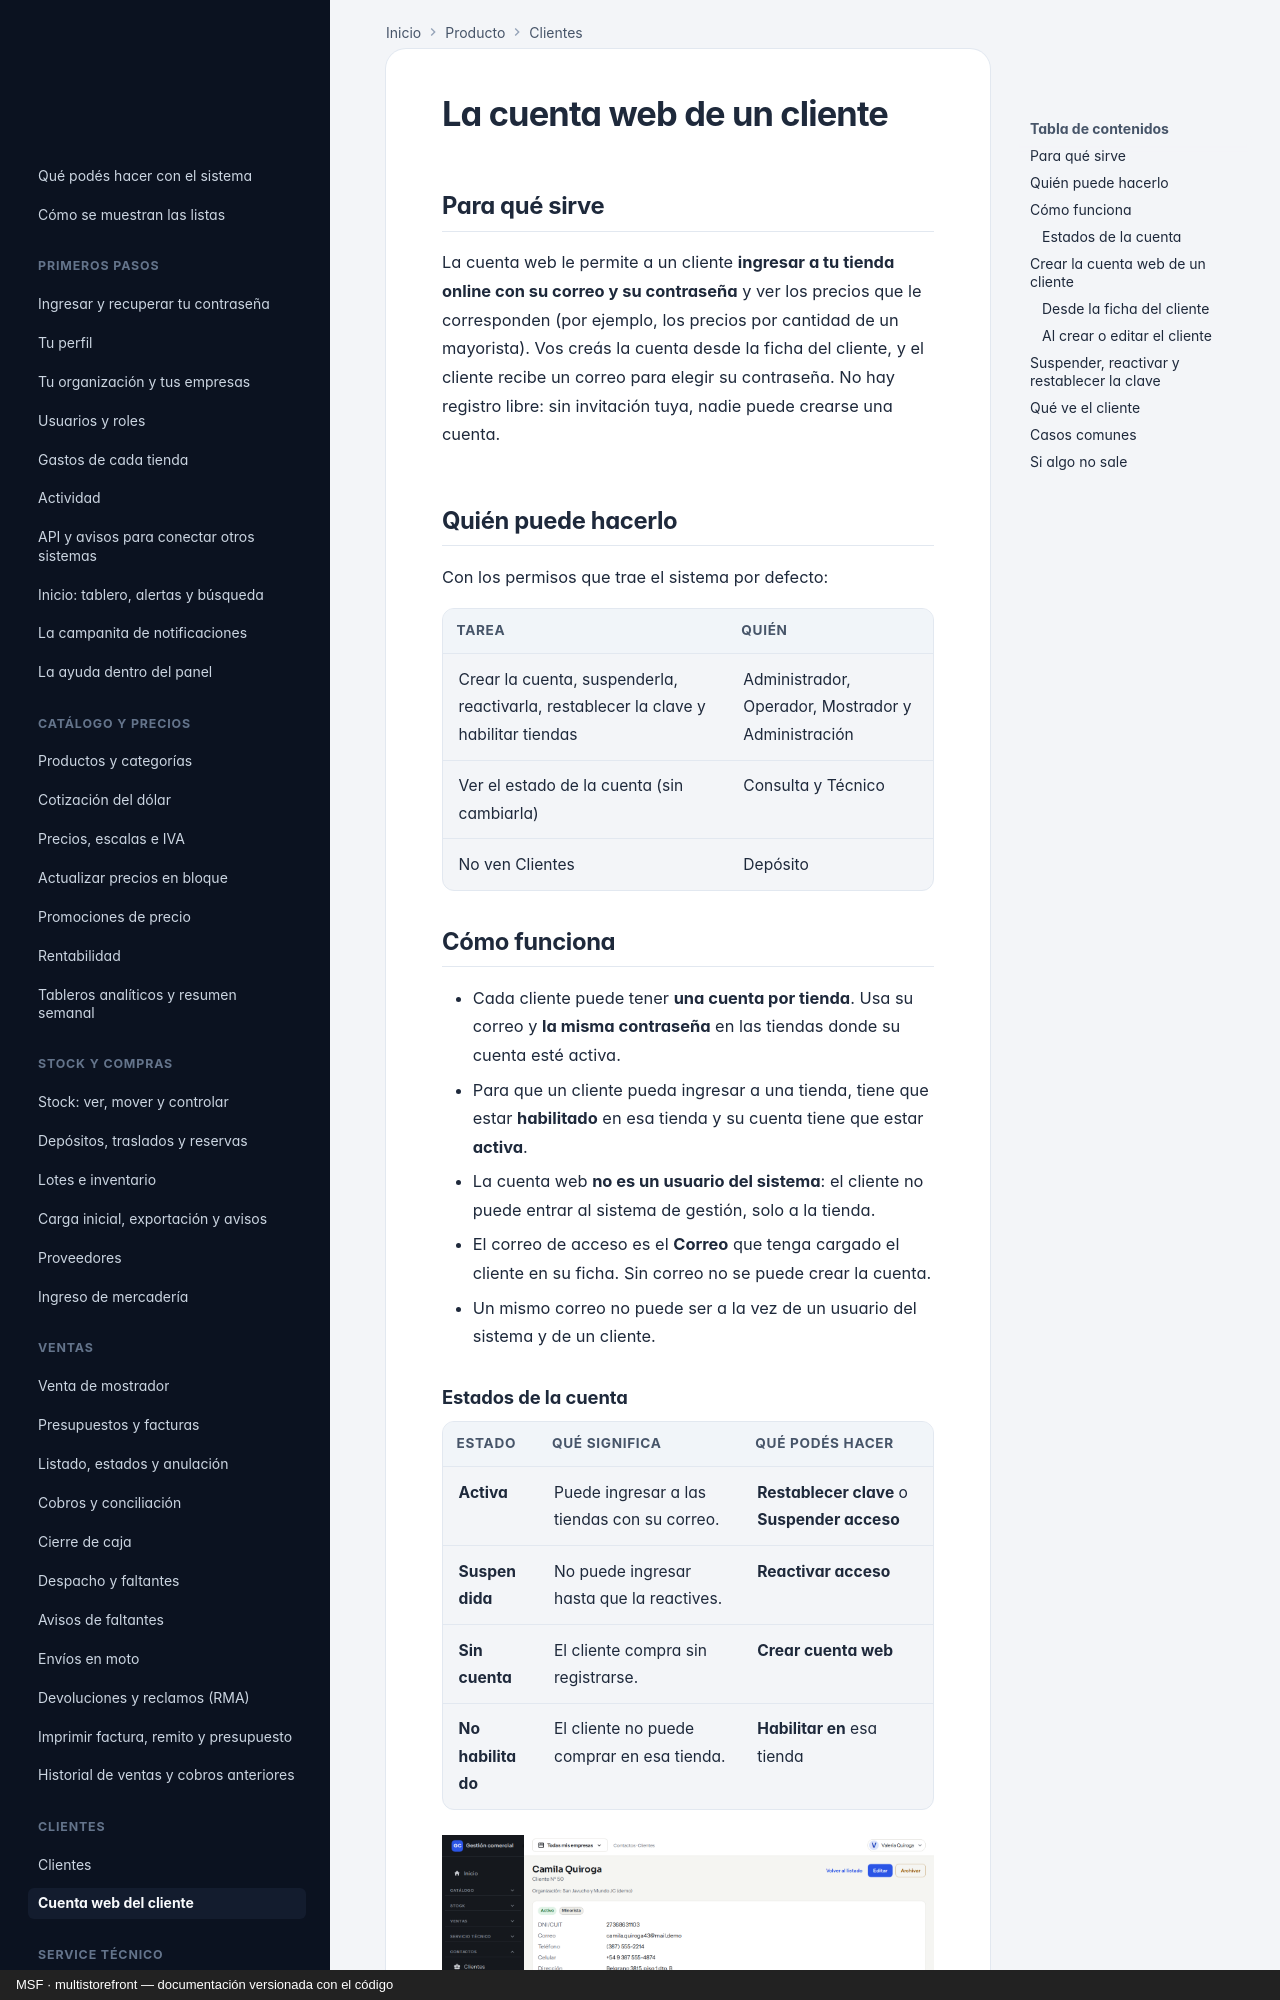

repository: nicolasjones/multistorefront-meli · page: producto/cuenta-web-cliente/index.html · generator: mkdocs · copyright: MSF · multistorefront — documentación versionada con el código

---
owner: producto
sources: []
---

# La cuenta web de un cliente

## Para qué sirve

La cuenta web le permite a un cliente **ingresar a tu tienda online con su correo y su contraseña** y ver los precios que le corresponden (por ejemplo, los precios por cantidad de un mayorista). Vos creás la cuenta desde la ficha del cliente, y el cliente recibe un correo para elegir su contraseña. No hay registro libre: sin invitación tuya, nadie puede crearse una cuenta.

## Quién puede hacerlo

Con los permisos que trae el sistema por defecto:

| Tarea | Quién |
|---|---|
| Crear la cuenta, suspenderla, reactivarla, restablecer la clave y habilitar tiendas | Administrador, Operador, Mostrador y Administración |
| Ver el estado de la cuenta (sin cambiarla) | Consulta y Técnico |
| No ven Clientes | Depósito |

## Cómo funciona

- Cada cliente puede tener **una cuenta por tienda**. Usa su correo y **la misma contraseña** en las tiendas donde su cuenta esté activa.
- Para que un cliente pueda ingresar a una tienda, tiene que estar **habilitado** en esa tienda y su cuenta tiene que estar **activa**.
- La cuenta web **no es un usuario del sistema**: el cliente no puede entrar al sistema de gestión, solo a la tienda.
- El correo de acceso es el **Correo** que tenga cargado el cliente en su ficha. Sin correo no se puede crear la cuenta.
- Un mismo correo no puede ser a la vez de un usuario del sistema y de un cliente.
